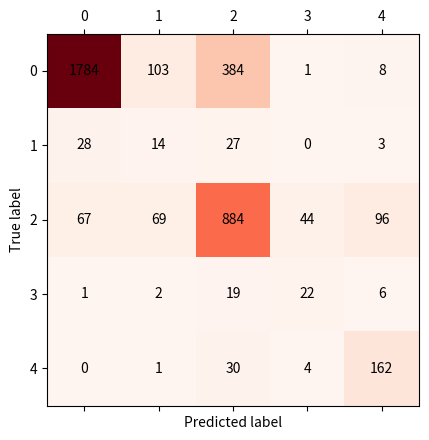

Python code for this plot:
import matplotlib.pyplot as plt
import numpy as np
C = [[1784, 103, 384, 1, 8,],
                 [28, 14, 27, 0, 3,],
                 [67, 69, 884, 44, 96,],
                 [1, 2, 19, 22, 6,],
                 [0, 1, 30, 4, 162,]]
C = np.array(C)
plt.matshow(C, cmap=plt.cm.Reds) # 根据最下面的图按自己需求更改颜色
# plt.colorbar()

for i in range(len(C)):
    for j in range(len(C)):
        plt.annotate(C[j, i], xy=(i, j), horizontalalignment='center', verticalalignment='center')

plt.ylabel('True label')
plt.xlabel('Predicted label')
plt.show()
